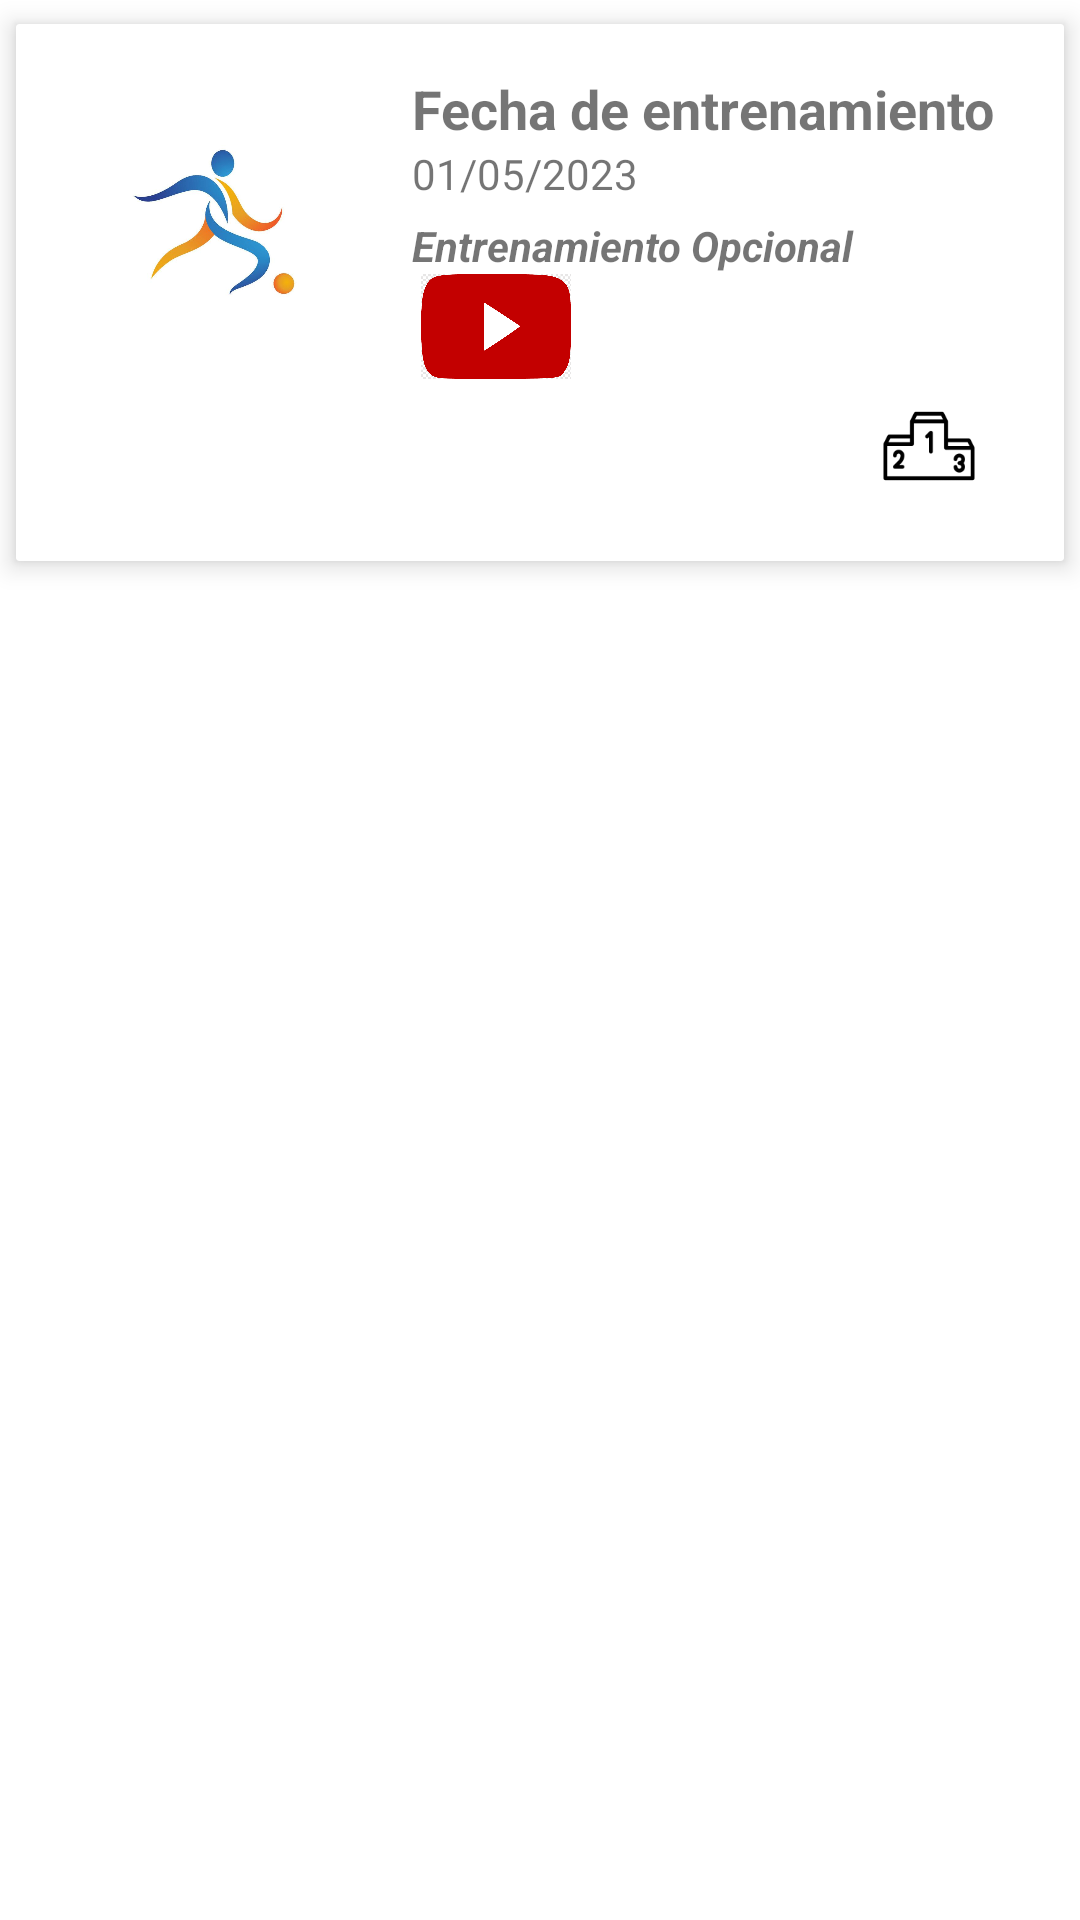

This screen was rendered from an Android layout file. Write that file and the resources it references.
<!-- AndroidManifest.xml: application theme Theme.TrainingApp -->
<!-- res/layout/activity_entreno_opcional_adapter.xml -->
<?xml version="1.0" encoding="utf-8"?>
<androidx.constraintlayout.widget.ConstraintLayout xmlns:android="http://schemas.android.com/apk/res/android"
    xmlns:app="http://schemas.android.com/apk/res-auto"
    xmlns:tools="http://schemas.android.com/tools"
    android:layout_width="match_parent"
    android:layout_height="match_parent"
    tools:context=".Adapters.EntrenoOpcional_Adapter">

    <androidx.cardview.widget.CardView
        android:id="@+id/cardEntrenos"
        android:layout_width="match_parent"
        android:layout_height="wrap_content"
        app:cardCornerRadius="1dp"
        app:cardElevation="5dp"
        app:cardUseCompatPadding="true"
        tools:ignore="MissingConstraints">
        <LinearLayout
            android:layout_width="match_parent"
            android:layout_height="wrap_content"
            android:orientation="horizontal"
            android:padding="16dp"
            tools:ignore="MissingConstraints">

            <ImageView
                android:id="@+id/training_photo"
                android:layout_width="100dp"
                android:layout_height="100dp"
                android:src="@drawable/icono"
                android:scaleType="centerCrop" />

            <LinearLayout
                android:layout_width="match_parent"
                android:layout_height="147dp"
                android:layout_marginStart="16dp"
                android:orientation="vertical">

                <TextView
                    android:id="@+id/training_date"
                    android:layout_width="wrap_content"
                    android:layout_height="wrap_content"
                    android:text="Fecha de entrenamiento"
                    android:textSize="18sp"
                    android:textStyle="bold" />

                <TextView
                    android:id="@+id/Opcional_date_textview"
                    android:layout_width="wrap_content"
                    android:layout_height="wrap_content"
                    android:layout_marginBottom="5dp"
                    android:text="01/05/2023" />

                <TextView
                    android:id="@+id/textView"
                    android:layout_width="match_parent"
                    android:layout_height="wrap_content"
                    android:layout_gravity="center|center_horizontal"
                    android:text="Entrenamiento Opcional"
                    android:textStyle="bold|italic"
                    tools:text="ENTRENAMIENTO OPCIONAL" />

                <ImageView
                    android:id="@+id/button_entreno_option"
                    android:layout_width="56dp"
                    android:layout_height="35dp"
                    android:layout_gravity="left|center_horizontal"
                    app:srcCompat="@drawable/foto_entreno_opcio" />

                <ImageView
                    android:id="@+id/boton_resultados"
                    android:layout_width="wrap_content"
                    android:layout_height="wrap_content"
                    android:layout_gravity="bottom|right|center_horizontal"
                    android:padding="5dp"
                    android:src="@mipmap/ic_podium" />


            </LinearLayout>

        </LinearLayout>

    </androidx.cardview.widget.CardView>


</androidx.constraintlayout.widget.ConstraintLayout>
<!-- resources referenced by this layout -->
<resources>
  <!-- drawable foto_entreno_opcio: png bitmap (drawable, 4449 bytes) -->
  <!-- drawable icono: jpg bitmap (drawable, 16775 bytes) -->
  <!-- mipmap ic_podium: png bitmap (mipmap-hdpi, 1400 bytes) -->
  <style name="Theme.TrainingApp" parent="Theme.MaterialComponents.DayNight.NoActionBar">
          
          <item name="colorPrimary">@color/purple_500</item>
          <item name="colorPrimaryVariant">@color/purple_700</item>
          <item name="colorOnPrimary">@color/white</item>
          
          <item name="colorSecondary">@color/teal_200</item>
          <item name="colorSecondaryVariant">@color/teal_700</item>
          <item name="colorOnSecondary">@color/black</item>
          
          <item name="android:statusBarColor">?attr/colorPrimaryVariant</item>
          
      </style>
  <color name="purple_500">#FF6200EE</color>
  <color name="purple_700">#FF3700B3</color>
  <color name="white">#FFFFFFFF</color>
  <color name="teal_200">#FF03DAC5</color>
  <color name="teal_700">#FF018786</color>
  <color name="black">#FF000000</color>
</resources>
